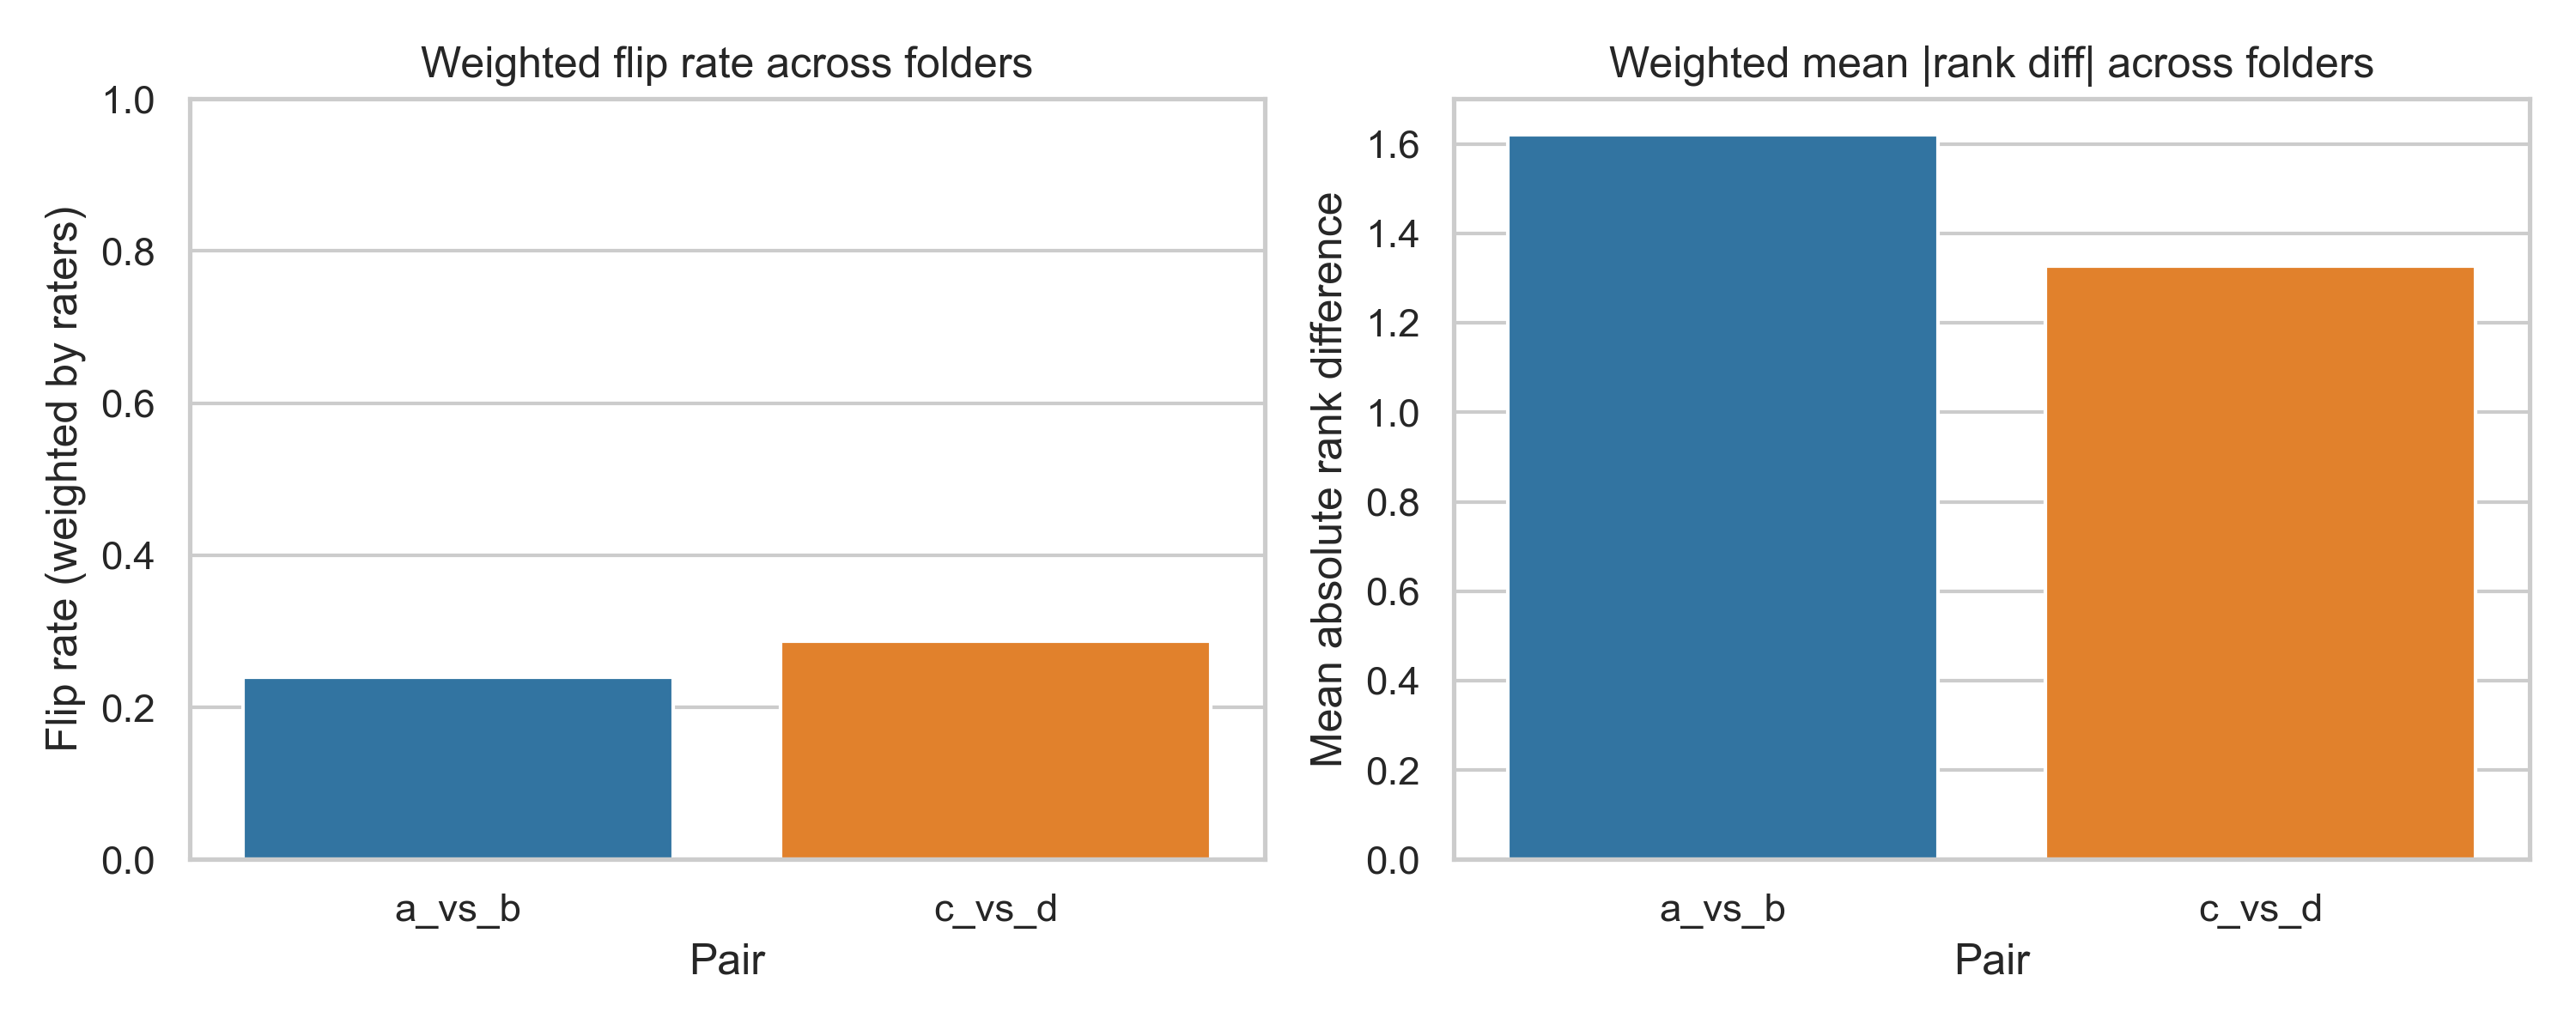

The file beside this chart, header and first rows:
pair, mean_flip_rate, mean_abs_rank_diff, mean_rank_diff, mean_first_share, mean_second_share, weighted_flip_rate, weighted_mean_rank_diff, weighted_mean_abs_rank_diff
a_vs_b, 0.24, 1.62, -0.5267, 0.6267, 0.3733, 0.24, -0.5267, 1.62
c_vs_d, 0.2867, 1.327, 0.04667, 0.4733, 0.5267, 0.2867, 0.04667, 1.327
